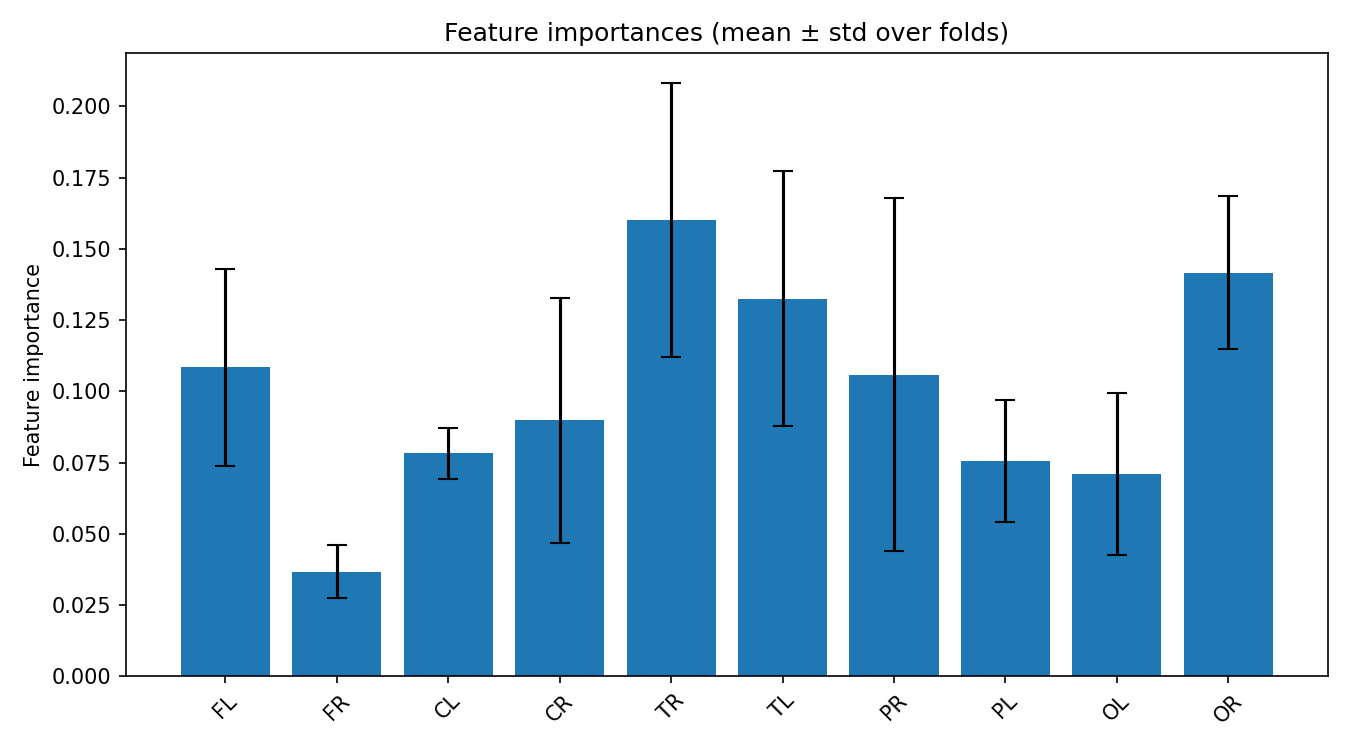

The data file committed next to this chart (first rows):
feature, mean_importance, std_importance
TR, 0.1603, 0.04807
OR, 0.1417, 0.02689
TL, 0.1325, 0.04464
FL, 0.1084, 0.03449
PR, 0.1059, 0.06185
CR, 0.08984, 0.04304
CL, 0.07824, 0.008872
PL, 0.07542, 0.02143
OL, 0.07103, 0.02838
FR, 0.03671, 0.009234
